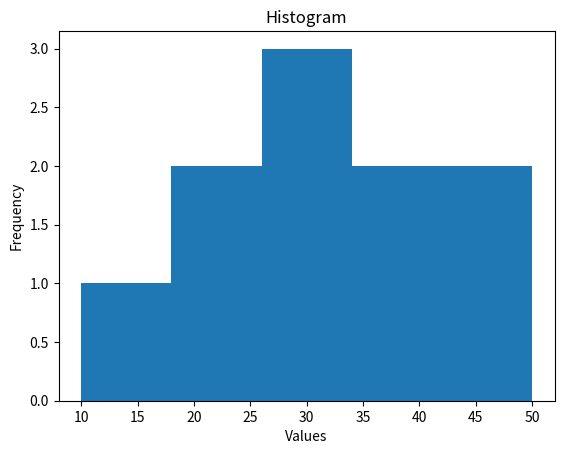
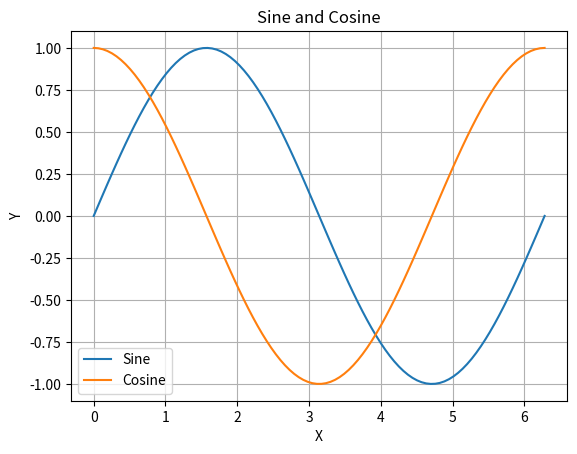
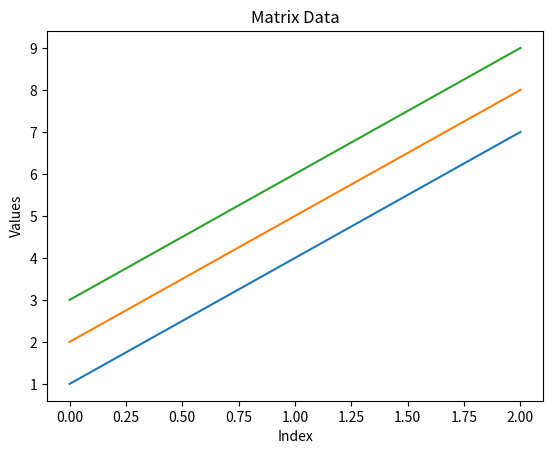

The script that saved these images, in order:
# M5.Create Various Type of Plots/Charts Like Histogram, Plot Based on Sine/Cosine Function Based on Data from a Matrix. Further Label Different Axes in a Plot and Data in a Plot.
import numpy as np;
import matplotlib.pyplot as plt;
# Histogram.
data = [10, 20, 20, 30, 30, 30, 40, 40, 50, 50]
plt.hist(data, bins=5)
plt.title("Histogram")
plt.xlabel("Values")
plt.ylabel("Frequency")
plt.show()
# Sine and Cosine Plot.
x = np.linspace(0, 2 * np.pi, 100)
plt.plot(x, np.sin(x), label="Sine")
plt.plot(x, np.cos(x), label="Cosine")
plt.title("Sine and Cosine")
plt.xlabel("X")
plt.ylabel("Y")
plt.legend()
plt.grid()
plt.show()
# Matrix Data Plot.
matrix = np.array([[1, 2, 3], [4, 5, 6], [7, 8, 9]])
plt.plot(matrix)
plt.title("Matrix Data")
plt.xlabel("Index")
plt.ylabel("Values")
plt.show()
